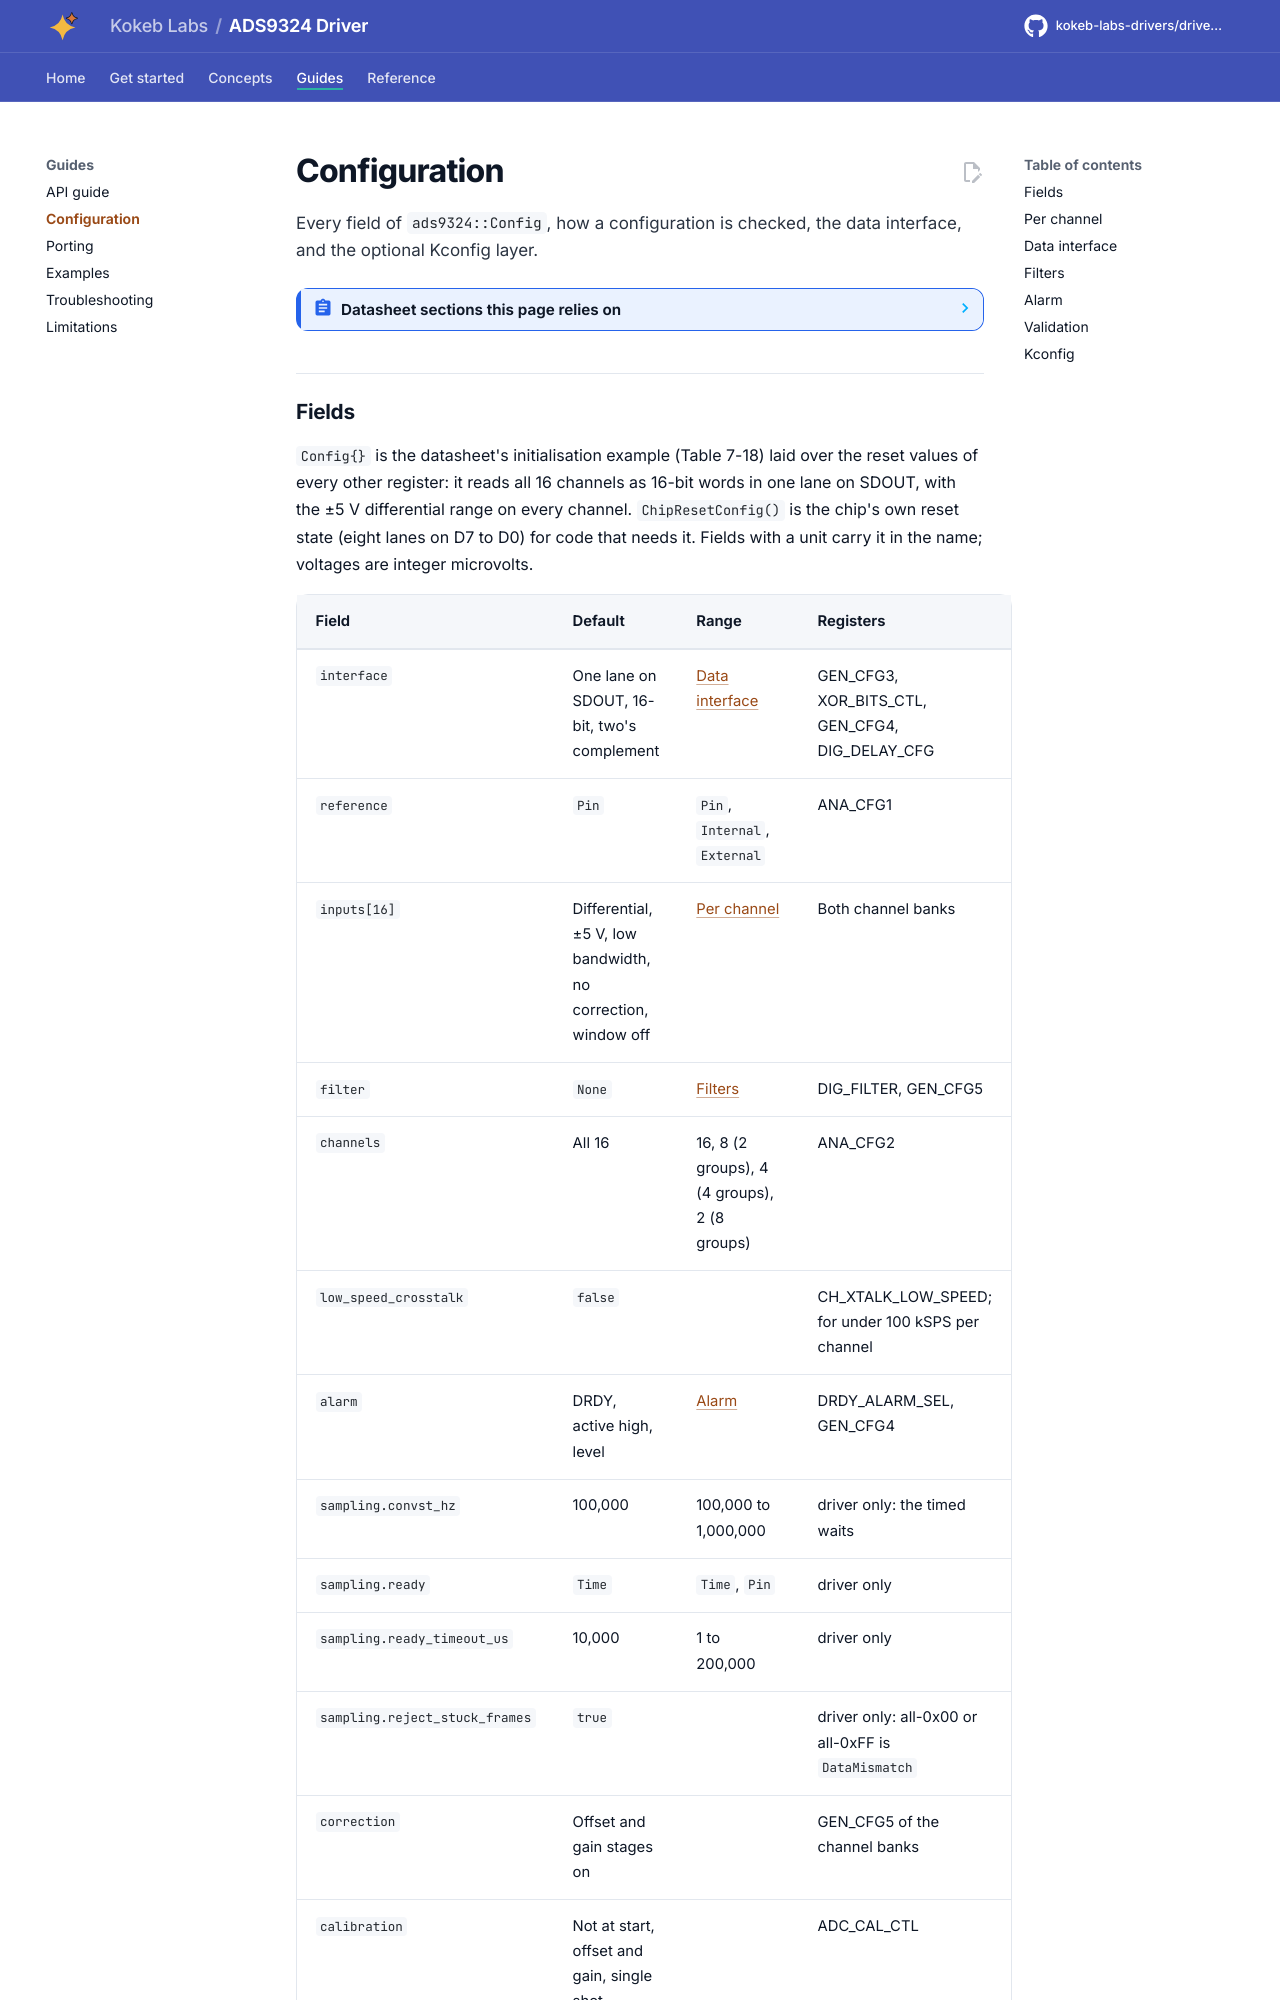

repository: kokeb-labs-drivers/driver-ads9324 · page: dev/configuration/index.html · generator: mkdocs

# Configuration

Every field of `ads9324::Config`, how a configuration is checked, the data interface, and the optional Kconfig
layer.

<!-- generated: datasheet-refs -->
??? abstract "Datasheet sections this page relies on"

    From Texas Instruments SBASB22 -:

    - Supplies, reference and input ranges: 5.3 Recommended Operating Conditions, [p. 6](https://www.ti.com/lit/ds/symlink/ads9324.pdf#page=6)
    - Analog inputs and the input clamps: 7.3.1 Analog Inputs; 7.3.2 Input Clamp Protection Circuit, [p. 25](https://www.ti.com/lit/ds/symlink/ads9324.pdf#page=25)
    - PGA, input ranges, common-mode range and bandwidth: 7.3.4 Programmable Gain Amplifier (PGA), Tables 7-1 and 7-2, [p. 26](https://www.ti.com/lit/ds/symlink/ads9324.pdf#page=26)
    - ADC transfer function and output codes: 7.3.5 ADC Transfer Function, [p. 27](https://www.ti.com/lit/ds/symlink/ads9324.pdf#page=27)
    - Reference selection: 7.3.6 Reference, Table 7-3, [p. 28](https://www.ti.com/lit/ds/symlink/ads9324.pdf#page=28)
    - Open-wire safe mode: 7.3.7 Open Wire Safe Mode, [p. 30](https://www.ti.com/lit/ds/symlink/ads9324.pdf#page=30)
    - System offset and gain calibration: 7.3.8 System Offset Calibration; 7.3.9 System Gain Calibration, [p. 31](https://www.ti.com/lit/ds/symlink/ads9324.pdf#page=31)
    - Digital filters and the system phase calibration: 7.3.11 Digital Filter; 7.3.11.1 System Phase Calibration, [p. 34](https://www.ti.com/lit/ds/symlink/ads9324.pdf#page=34)
    - Block average, moving average and FIR filters: 7.3.11.2 to 7.3.11.4, [p. 35](https://www.ti.com/lit/ds/symlink/ads9324.pdf#page=35)
    - Digital window comparator: 7.3.12 Digital Window Comparator, [p. 39](https://www.ti.com/lit/ds/symlink/ads9324.pdf#page=39)
    - Alarm modes and the DRDY/ALARM pin: 7.3.13 Alarm Modes, Table 7-10, [p. 41](https://www.ti.com/lit/ds/symlink/ads9324.pdf#page=41)
    - Data interface: lanes, word length and channel modes: 7.3.14 Data Interface; 7.3.14.1 ADC Channel Modes, Table 7-12, [p. 42](https://www.ti.com/lit/ds/symlink/ads9324.pdf#page=42)
    - Diagnostic byte and the randomizer: 7.3.14.3 Diagnostic Flags; 7.3.14.4 ADC Output Data Randomizer, [p. 44](https://www.ti.com/lit/ds/symlink/ads9324.pdf#page=44)
    - Output drive strength and output delay: 7.3.14.6 Digital Output Drive Strength Control; 7.3.14.7 Digital Output Delay Adjustment, [p. 48](https://www.ti.com/lit/ds/symlink/ads9324.pdf#page=48)
    - Common registers: 8.1 ADS93xx Common Registers, [p. 53](https://www.ti.com/lit/ds/symlink/ads9324.pdf#page=53)
    - Channel registers AIN1 to AIN8: 8.2 AIN1 - AIN8 Channel Registers, [p. 64](https://www.ti.com/lit/ds/symlink/ads9324.pdf#page=64)

    All of them, with the driver API for each: [Datasheet map](datasheet.md).
<!-- /generated -->
